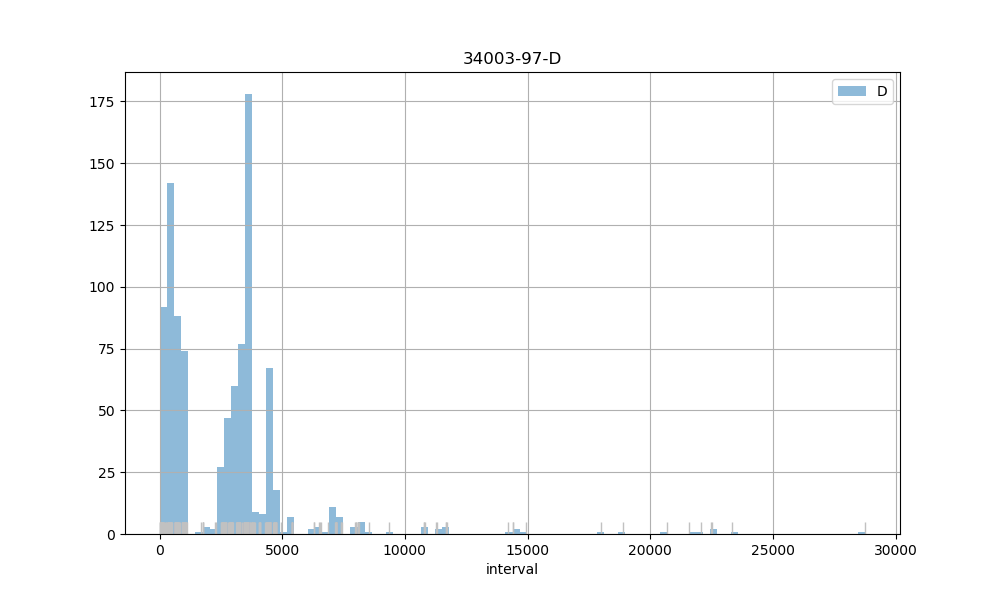

Data behind this chart, as committed beside it:
count, 956.00
mean, 2692
std, 2863
min, 29.00
25%, 639.5
50%, 2902
75%, 3598
max, 28747
